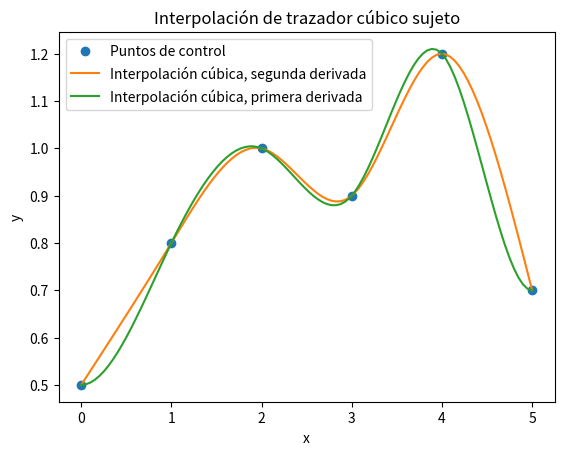

This figure's Python source:
import numpy as np
from scipy.interpolate import CubicSpline
import matplotlib.pyplot as plt


# Datos de los puntos de control
x_data = np.array([0, 1, 2, 3, 4, 5])
y_data = np.array([0.5, 0.8, 1.0, 0.9, 1.2, 0.7])

# Condiciones de frontera para el trazador cúbico sujeto (segunda derivada en los extremos)
bc_type = ((2, 0.0), (2, 0.0))  # Aquí hemos fijado la segunda derivada en 0 en ambos extremos

# Crear el trazador cúbico
cs = CubicSpline(x_data, y_data, bc_type=bc_type)
cs_clamped = CubicSpline(x_data, y_data, bc_type=((1, 0), (1, 0)))


# Graficar los resultados
x_fine = np.linspace(x_data.min(), x_data.max(), 100)
y_fine = cs(x_fine)
y_clamped = cs_clamped(x_fine)

plt.plot(x_data, y_data, 'o', label='Puntos de control')
plt.plot(x_fine, y_fine, '-', label='Interpolación cúbica, segunda derivada')
plt.plot(x_fine, y_clamped, label='Interpolación cúbica, primera derivada')
plt.xlabel('x')
plt.ylabel('y')
plt.legend()
plt.title('Interpolación de trazador cúbico sujeto')
plt.show()